The GitHub repository Cirtoyt/rock-paper-scissors-CCN-AI contains a labelled image folder "database" with 3 categories: paper, rock, scissors. Examples follow, each with its label.

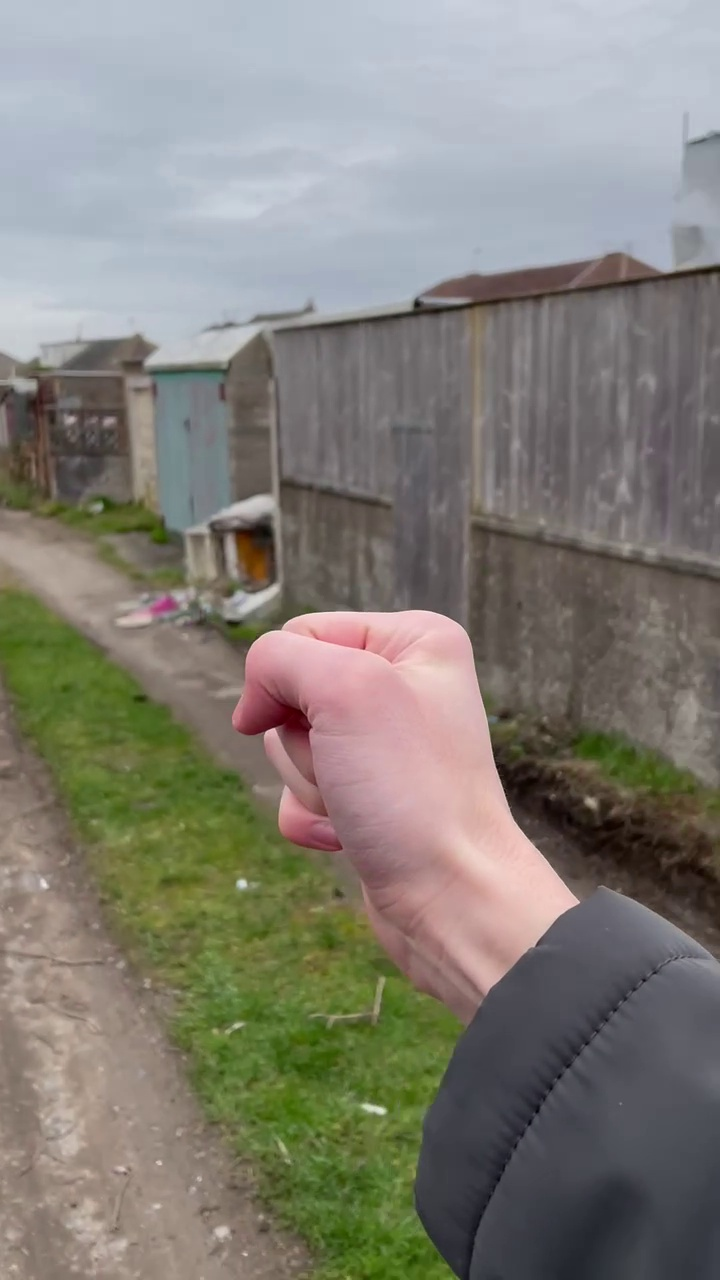
Label: rock

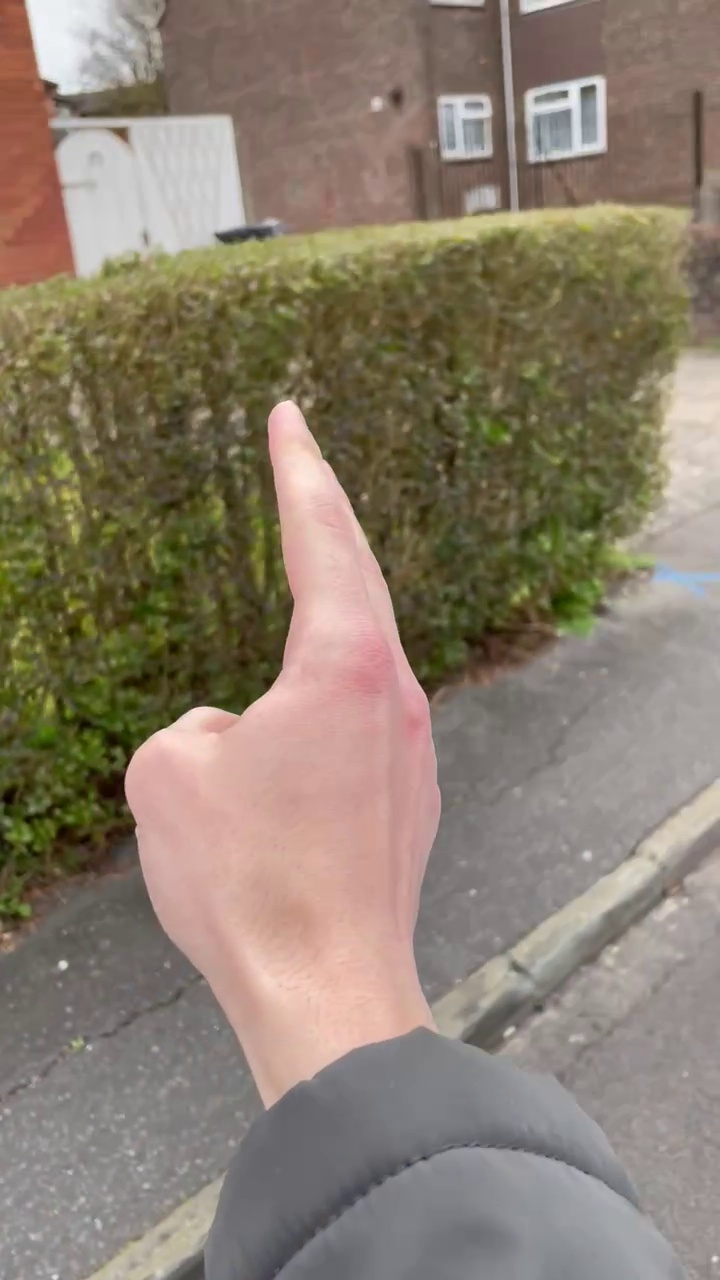
Label: scissors

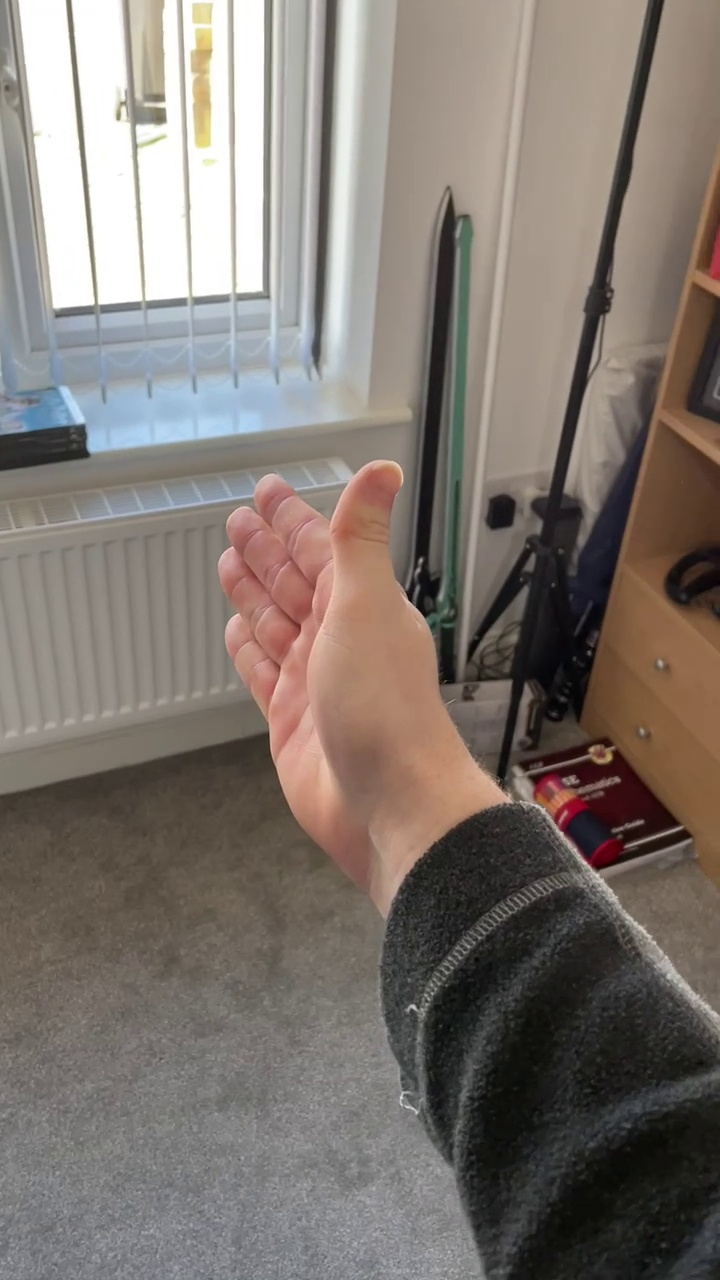
Label: paper

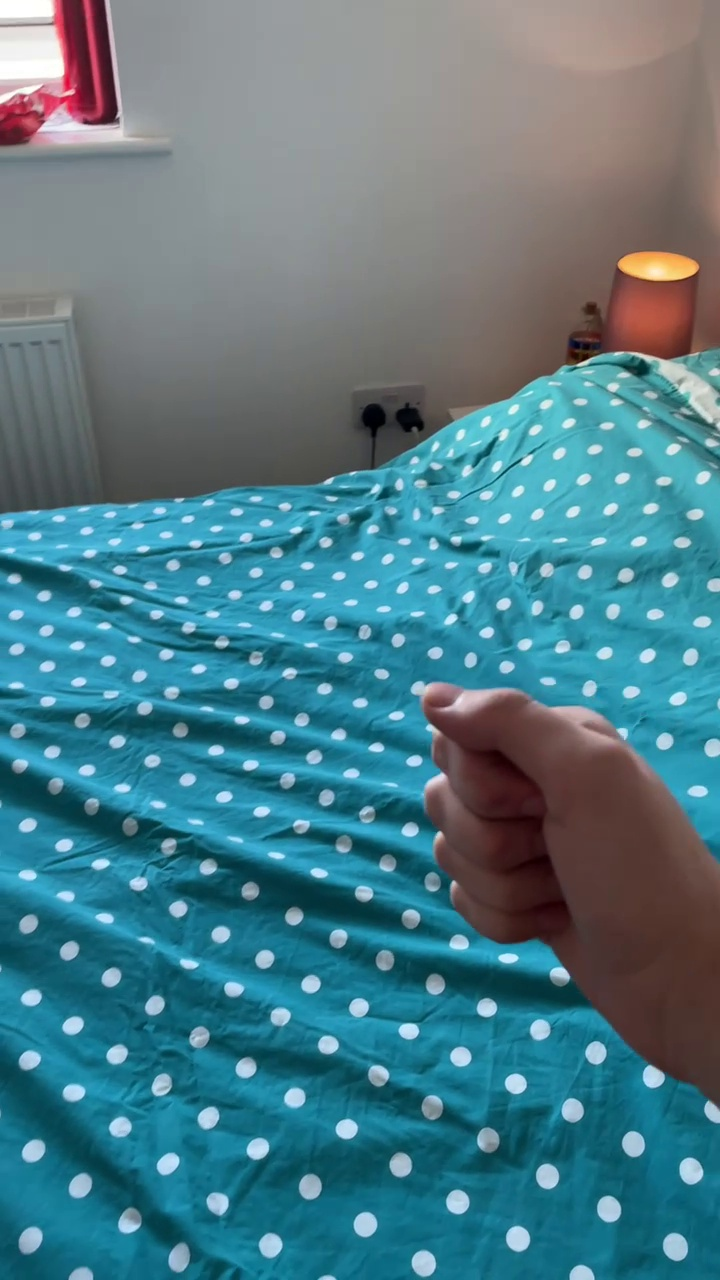
Label: rock

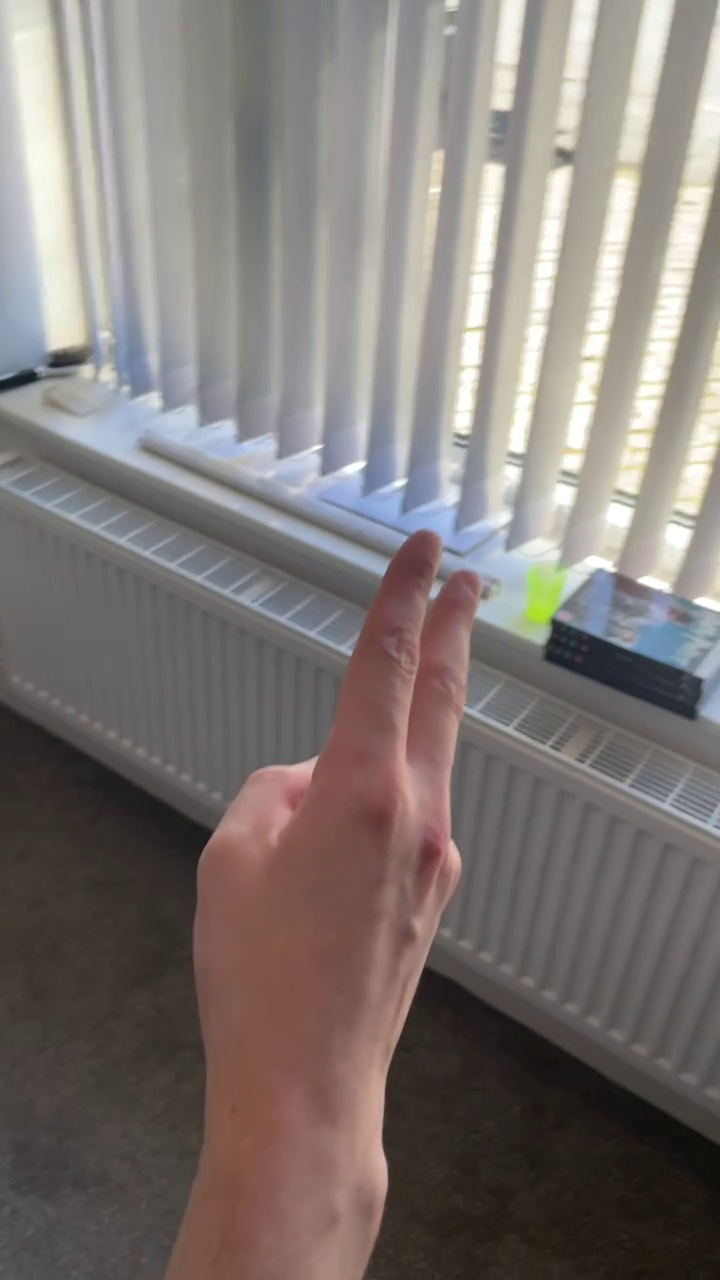
Label: scissors

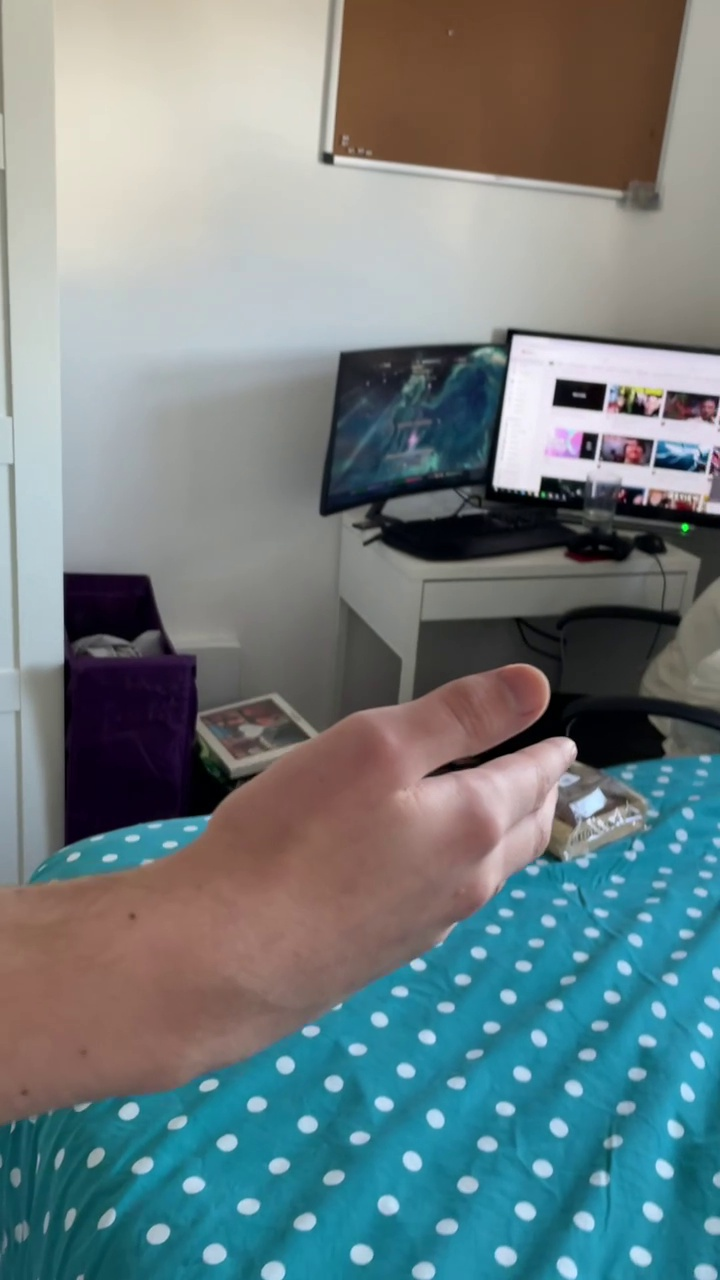
Label: paper
